Run: headless pygame with SDL's dummy video driver; simulated clock (each Clock.tick advances the game by its frame time, no real sleeping); random seed 0; keys injected as events and as key.get_pressed() state; no mouse input.
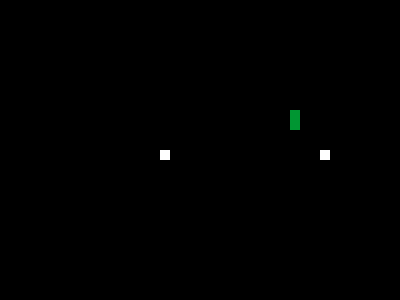
Frame 1 of 4 · flips 1–60 · no input
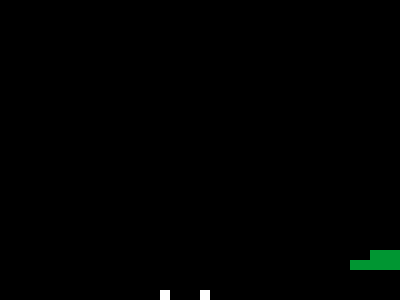
Frame 2 of 4 · flips 61–180 · tapped SPACE, RETURN · held RIGHT (→), D
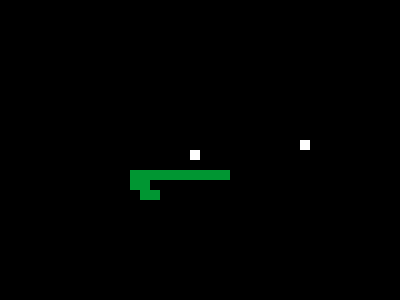
Frame 3 of 4 · flips 181–300 · held DOWN (↓), S
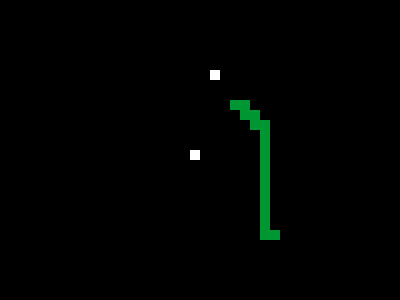
Frame 4 of 4 · flips 301–420 · held LEFT (←), A, UP (↑), W

The pygame program that drew these frames:

#!Python3
# Tested on Python 3.7.8 with pygame (pip3 install pygame)
# Team Pi's AI Snake for AUAI Hackathon AI
# With credits to:  Kiteco https://github.com/kiteco/python-youtube-code/tree/master/snake
#                   Edureka! https://www.edureka.co/blog/snake-game-with-pygame/

##
# Imports
import pygame
import random

##
# Variables
bgColour = (0, 0, 0)
hSnakeColour = (255, 255, 255)
aiSnakeColour = (0, 150, 50)
foodColour = (255, 255, 255)
fps = 10
windowWidth = 400
windowHeight = 300
gridSqSize = 10 #How large the squares are
gridWidth = windowWidth / gridSqSize
gridHeight = windowHeight / gridSqSize

up = (0,-1) 
down = (0,1)
left = (-1,0)
right = (1,0)

##
# The Human Snake
class humanSnake():
    def __init__(self): #Initial humansnake() values
        self.length = 1 #Set start length as 1
        self.pos = [((windowWidth * 0.4), (windowHeight * 0.5))] #Set initial position as left of middle
        self.direction = random.choice([up, down, left]) #Set starting direction as any way but right
        self.colour = hSnakeColour

    def getHeadPos(self):
        return self.pos[0] #Return the the first element in the list of body parts

    def turn(self, point):
        if self.length > 1 and (point[0] * -1, point[1] * -1) == self.direction: #Inverse the direction choice, don't let the snak eat its neck
            return
        else: #Update the snake direction
            self.direction = point

    def move(self):
        headPos = self.getHeadPos() #give headPos the x,y of the head
        x, y = self.direction #Assign -1, 0, or 1 to x, y
        newHead = ( ((headPos[0]+(x*gridSqSize))%windowWidth), ((headPos[1]+(y*gridSqSize))%windowHeight) )
        if newHead in self.pos or newHead in aiSnake.pos: #If the new head will hit the snake
            pygame.time.wait(2000) #Wait 2 Sec
            self.reset()
        else:
            self.pos.insert(0,newHead) #Insert the new head at the begining of the pos list
            if len(self.pos) > self.length: #If the snake is longer than it should be pop off the tail
                self.pos.pop()


    def reset(self):
        self.length = 1 #Set start length as 1
        self.pos = [((windowWidth * 0.5), (windowHeight * 0.5))] #Reset pos to the middle
        self.direction = random.choice([up, down, left, right]) #Set starting direction as any

    def draw(self, surface):
       for p in self.pos: #Run for each possition of the snake
           r = pygame.Rect( (p[0], p[1]), (gridSqSize, gridSqSize) ) #Create a square in position
           pygame.draw.rect(surface, self.colour, r) #Draw that square on the surface

    def checkKeyPress(self):
        for event in pygame.event.get(): #For events in the last clock cycle
            if event.type == pygame.QUIT: #player quits
                pygame.quit()
                sys.exit()
            elif event.type == pygame.KEYDOWN:
                if event.key == pygame.K_UP:
                    self.turn(up)
                elif event.key == pygame.K_DOWN:
                    self.turn(down)
                elif event.key == pygame.K_LEFT:
                    self.turn(left)
                elif event.key == pygame.K_RIGHT:
                    self.turn(right)

##
# The AI Snake
class aiSnake():
    def __init__(self): #Initial humansnake() values
        self.length = 1 #Set start length as 1
        self.pos = [((windowWidth * 0.6), (windowHeight * 0.5))] #Set initial position as right of middle
        self.direction = random.choice([up, down, right]) #Set starting direction as any way but left
        self.colour = aiSnakeColour

    def getHeadPos(self):
        return self.pos[0] #Return the the first element in the list of body parts

    def turn(self, point):
        if self.length > 1 and (point[0] * -1, point[1] * -1) == self.direction: #Inverse the direction choice, don't let the snak eat its neck
            return
        else: #Update the snake direction
            self.direction = point

    def move(self):
        headPos = self.getHeadPos() #give headPos the x,y of the head
        x, y = self.direction #Assign -1, 0, or 1 to x, y
        newHead = ( ((headPos[0]+(x*gridSqSize))%windowWidth), ((headPos[1]+(y*gridSqSize))%windowHeight) )
        if newHead in self.pos or newHead in humanSnake.pos: #If the new head will hit the snake
            pygame.time.wait(2000) #Wait 2 Sec
            self.reset()
        else:
            self.pos.insert(0,newHead) #Insert the new head at the begining of the pos list
            if len(self.pos) > self.length: #If the snake is longer than it should be pop off the tail
                self.pos.pop()

    def reset(self):
        self.length = 1 #Set start length as 1
        self.pos = [((windowWidth * 0.5), (windowHeight * 0.5))] #Reset pos to the middle
        self.direction = random.choice([up, down, left, right]) #Set starting direction as any

    def draw(self, surface):
       for p in self.pos: #Run for each possition of the snake
           r = pygame.Rect( (p[0], p[1]), (gridSqSize, gridSqSize) ) #Create a square in position
           pygame.draw.rect(surface, self.colour, r) #Draw that square on the surface

    def aiSnakeController(self,hS,pi):
        aiHeadX, aiHeadY = self.getHeadPos() #Assign coordinates for ai head
        piX, piY = pi #Assign coordinates for Pie

        disX = aiHeadX - piX #Distance to Pie on x axis, pos int left, neg int right
        disY = aiHeadY - piY #Distance to Pie on y axis, pos int up, neg int down

        #Set direction priority list for snake
        if (disY >= 0) and (disX <= 0): #If Pie is NE of Snake
            if abs(disY) > abs(disX): #If more north than east
                directionPriority = [up, right, left, down]
            else:
                directionPriority = [right, up, down, left]

        elif (disY <= 0) and (disX <= 0): #If Pie is SE of Snake
            if abs(disY) > abs(disX): #If more south than east
                directionPriority = [down, right, left, up]
            else:
                directionPriority = [right, down, up, left]

        elif (disY <= 0) and (disX >= 0): #If Pie is SW of Snake
            if abs(disY) > abs(disX): #If more south than west
                directionPriority = [down, left, right, up]
            else:
                directionPriority = [left, down, up, right]

        elif (disY >= 0) and (disX >= 0): #If Pie is NW of Snake
            if abs(disY) > abs(disX): #If more north than west
                directionPriority = [up, left, right, down]
            else:
                directionPriority = [left, down, up, right]

        #check direction priorities for the first that doesn't collide
        for i in range(4):
            x, y = directionPriority[i]
            newHead = ( ((aiHeadX+(x*gridSqSize))%windowWidth), ((aiHeadY+(y*gridSqSize))%windowHeight) )  #new position of snake
            if (newHead not in self.pos) and (newHead not in hS): #if snake doesnt touch itself of other player were good
                self.turn(directionPriority[i])
                return

##
# The food (Pie)
class pie():
    def __init__(self): #Initial pie() values
        self.pos = (0, 0)
        self.colour = foodColour
        self.randomPos()

    def randomPos(self):
        while (self.pos == (0, 0)) or (self.pos in humanSnake.pos) or (self.pos in aiSnake.pos): #reposition Pie if in either snake or first run (0,0)
            self.pos = ( (random.randint(0, gridWidth-1) * gridSqSize) , (random.randint(0, gridHeight-1) * gridSqSize) ) #Possition somewhere random on the grid

    def draw(self, surface):
        r = pygame.Rect( (self.pos[0], self.pos[1]), (gridSqSize, gridSqSize) ) #Create a square in position
        pygame.draw.rect(surface, self.colour, r) #Draw that square on the surface

##
# The game
pygame.init() #Activates the pygame Library
clock = pygame.time.Clock() #Used to keep game time
window = pygame.display.set_mode((windowWidth, windowHeight), 0, 32)
pygame.display.set_caption('Snake by Team Pi')

surface = pygame.Surface(window.get_size())
surface = surface.convert()

humanSnake = humanSnake() #Starts the Human Snake
aiSnake = aiSnake() #Starts the AI Snake
pie = pie() #Adds the Pie (has to come after players added, otherwise can't avoid them)

while(True):
    #Should hold the loop a division of frames in a decond 10th of a sec etc. 
    clock.tick(fps)
    
    #Get users key stroke and move the snake
    humanSnake.checkKeyPress()
    humanSnake.move()

    #Ask the AI which way to go and move the AI Snake (Second to give the human the advantage)
    aiSnake.aiSnakeController(humanSnake.pos,pie.pos)
    aiSnake.move()

    #If snake head is in food make the snake longer and respawn the food
    if aiSnake.getHeadPos() == pie.pos:
        print("AI Got Pie!")
        aiSnake.length += 1
        pie.randomPos()
    
    if humanSnake.getHeadPos() == pie.pos:
        print("Human Got Pie!")
        humanSnake.length += 1
        pie.randomPos()

    #If snake head is in wall end the game
    pass

    #Refresh the surface to black (This one took me a while to figure out) and draw elements
    surface.fill(bgColour)
    humanSnake.draw(surface)
    aiSnake.draw(surface)
    pie.draw(surface)

    #Pin the surface in the window (its the same size so top left corner 0,0)
    window.blit(surface, (0, 0))

    #Update the window display
    pygame.display.update()
